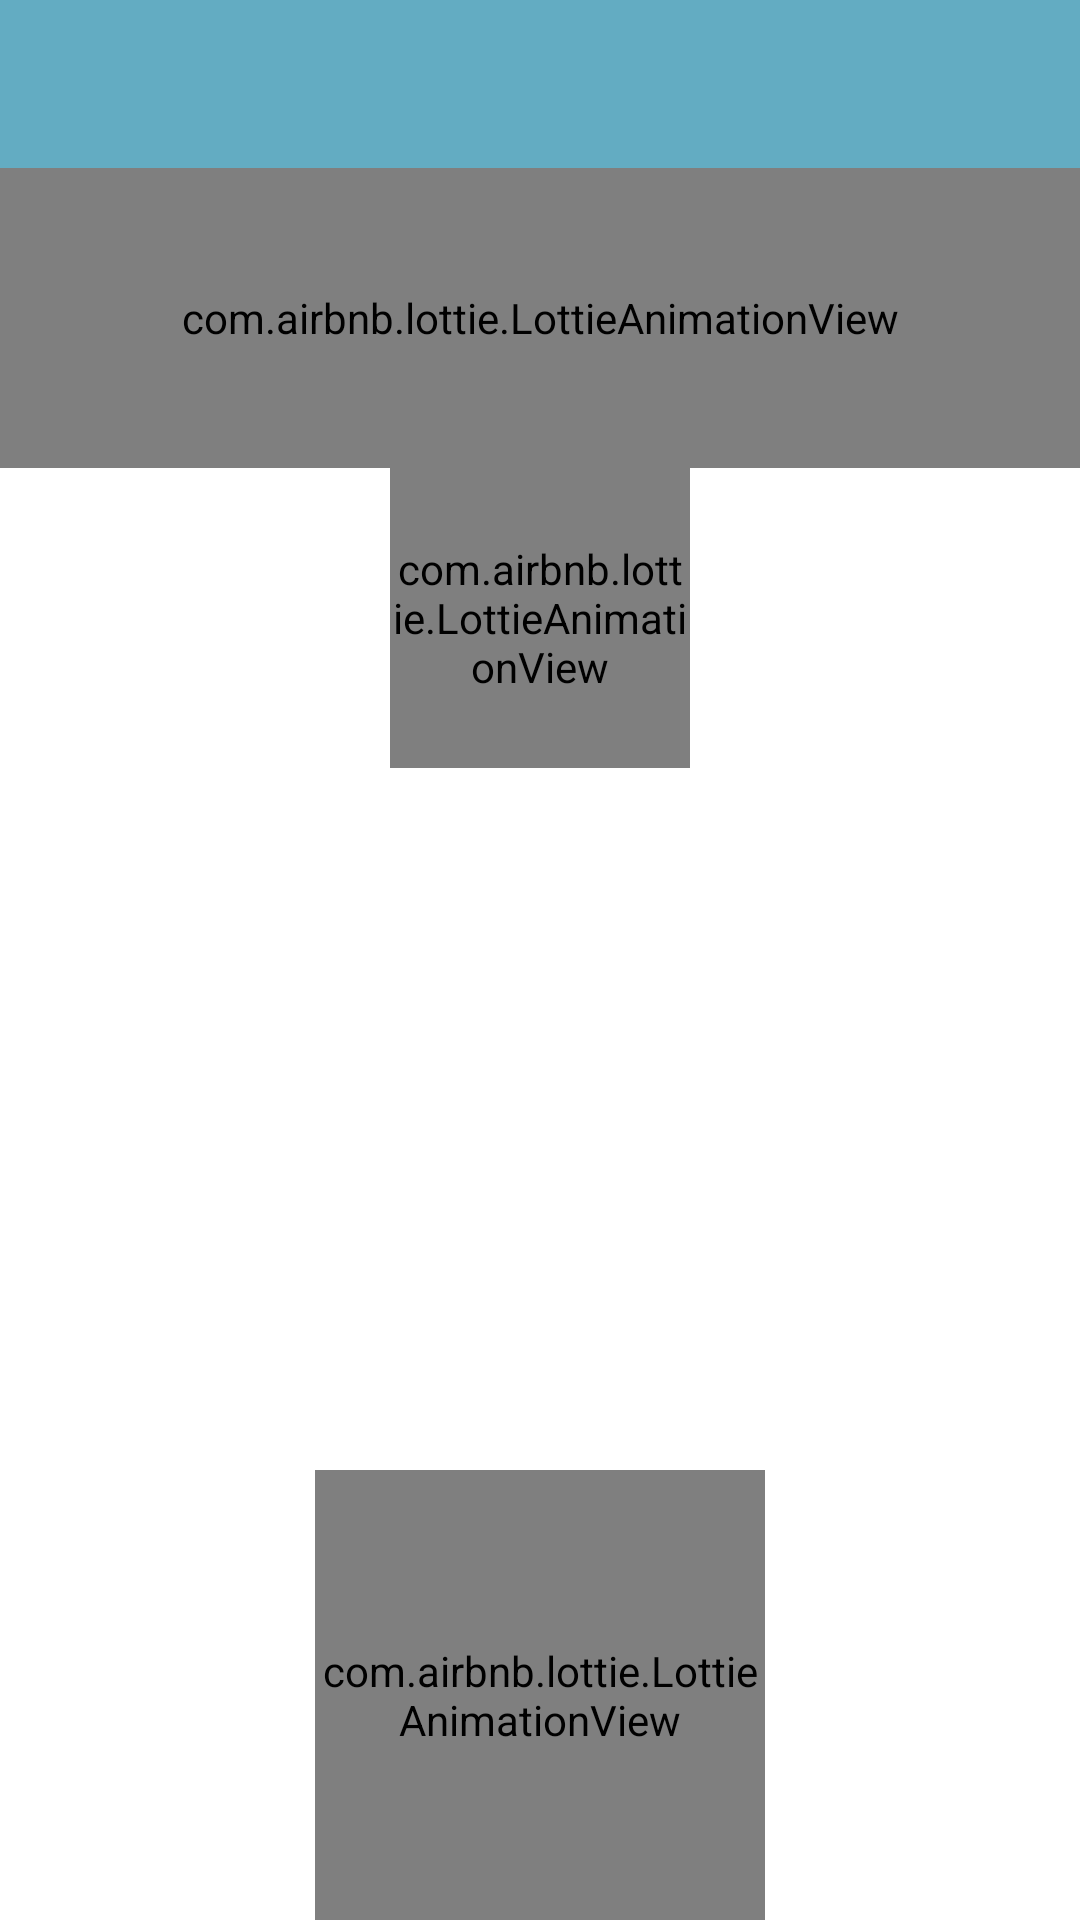

Reconstruct the res/layout file that produces this screen, plus the resources it refers to.
<!-- AndroidManifest.xml: application theme Theme.MyAvito20 -->
<!-- res/layout/activity_main.xml -->
<?xml version="1.0" encoding="utf-8"?>
<androidx.drawerlayout.widget.DrawerLayout
    xmlns:android="http://schemas.android.com/apk/res/android"
    xmlns:app="http://schemas.android.com/apk/res-auto"
    xmlns:tools="http://schemas.android.com/tools"
    android:layout_width="match_parent"
    android:layout_height="match_parent"
    android:fitsSystemWindows="true"
    android:id="@+id/drawer_menu"
    tools:openDrawer="start"
    tools:context=".MainActivity">

    <include
        layout="@layout/activity_content"
        android:layout_width="match_parent"
        android:layout_height="match_parent"/>

    <com.google.android.material.navigation.NavigationView
        android:id="@+id/navigate_view"
        app:headerLayout="@layout/header_menu"
        android:layout_gravity="start"
        app:menu="@menu/my_drawer_menu"
        android:fitsSystemWindows="true"
        android:layout_width="wrap_content"
        android:clickable="true"
        android:layout_height="match_parent"/>

</androidx.drawerlayout.widget.DrawerLayout>
<!-- res/layout/activity_content.xml (included above) -->
<?xml version="1.0" encoding="utf-8"?>
<androidx.constraintlayout.widget.ConstraintLayout xmlns:android="http://schemas.android.com/apk/res/android"
    xmlns:app="http://schemas.android.com/apk/res-auto"
    xmlns:tools="http://schemas.android.com/tools"
    android:layout_width="match_parent"
    android:layout_height="match_parent"
    tools:context=".ContentActivity">

    <androidx.appcompat.widget.Toolbar
        android:id="@+id/toolbar"
        android:layout_width="409dp"
        android:layout_height="wrap_content"
        android:background="@color/grey_blue"
        android:minHeight="?attr/actionBarSize"
        android:theme="?attr/actionBarTheme"
        app:layout_constraintEnd_toEndOf="parent"
        app:layout_constraintStart_toStartOf="parent"
        app:layout_constraintTop_toTopOf="parent" />



    <com.airbnb.lottie.LottieAnimationView
        android:id="@+id/swipe"
        android:layout_width="match_parent"
        android:layout_height="100dp"
        app:layout_constraintEnd_toEndOf="parent"
        app:layout_constraintStart_toStartOf="parent"
        app:layout_constraintTop_toBottomOf="@+id/toolbar"
        app:lottie_autoPlay="true"
        app:lottie_loop="true"
        app:lottie_rawRes="@raw/button" />

    <com.airbnb.lottie.LottieAnimationView
        android:id="@+id/delete"
        android:layout_width="100dp"
        android:layout_height="100dp"
        app:layout_constraintEnd_toEndOf="parent"
        app:layout_constraintStart_toStartOf="parent"
        app:layout_constraintTop_toBottomOf="@+id/swipe"
        app:lottie_autoPlay="true"
        app:lottie_loop="true"
        app:lottie_rawRes="@raw/delete_icon_animation" />

    <com.airbnb.lottie.LottieAnimationView
        android:id="@+id/lottie_loading"
        android:layout_width="150dp"
        android:layout_height="150dp"
        app:layout_constraintBottom_toBottomOf="parent"
        app:layout_constraintEnd_toEndOf="parent"
        app:layout_constraintHorizontal_bias="0.5"
        app:layout_constraintStart_toStartOf="parent"
        app:lottie_autoPlay="true"
        app:lottie_loop="true"
        app:lottie_rawRes="@raw/loading" />
</androidx.constraintlayout.widget.ConstraintLayout>
<!-- res/layout/header_menu.xml (included above) -->
<?xml version="1.0" encoding="utf-8"?>
<androidx.constraintlayout.widget.ConstraintLayout xmlns:android="http://schemas.android.com/apk/res/android"
    xmlns:app="http://schemas.android.com/apk/res-auto"
    xmlns:tools="http://schemas.android.com/tools"
    android:layout_width="match_parent"
    android:layout_height="170dp"
    android:background="@color/grey_blue">

    <ImageView
        android:id="@+id/imageView"
        android:layout_width="wrap_content"
        android:layout_height="wrap_content"
        app:layout_constraintStart_toStartOf="parent"
        app:layout_constraintTop_toTopOf="parent"
        app:srcCompat="@drawable/ic_launcher_foreground"
        android:layout_marginStart="16dp"
        android:layout_marginTop="16dp"/>

    <TextView
        android:id="@+id/account_email_header"
        android:layout_width="wrap_content"
        android:layout_height="wrap_content"
        android:text="ilja javorskij"
        android:textColor="@color/white"
        android:textSize="16sp"
        app:layout_constraintBottom_toBottomOf="parent"
        app:layout_constraintEnd_toEndOf="parent"
        app:layout_constraintStart_toStartOf="@+id/imageView"
        app:layout_constraintTop_toBottomOf="@+id/imageView" />
</androidx.constraintlayout.widget.ConstraintLayout>
<!-- resources referenced by this layout -->
<resources>
  <color name="grey_blue">#B9298DAC</color>
  <color name="white">#FFFFFFFF</color>
  <style name="Theme.MyAvito20" parent="Theme.MaterialComponents.DayNight.NoActionBar">
          
          <item name="colorPrimary">@color/purple_500</item>
          <item name="colorPrimaryVariant">@color/purple_700</item>
          <item name="colorOnPrimary">@color/white</item>
          
          <item name="colorSecondary">@color/teal_200</item>
          <item name="colorSecondaryVariant">@color/teal_700</item>
          <item name="colorOnSecondary">@color/black</item>
          
          <item name="android:statusBarColor" tools:targetApi="l">?attr/colorPrimaryVariant</item>
          
          <item name="android:windowFullscreen">true</item>
  
      </style>
  <color name="purple_500">#FF6200EE</color>
  <color name="purple_700">#FF3700B3</color>
  <color name="teal_200">#FF03DAC5</color>
  <color name="teal_700">#FF018786</color>
  <color name="black">#FF000000</color>
</resources>
